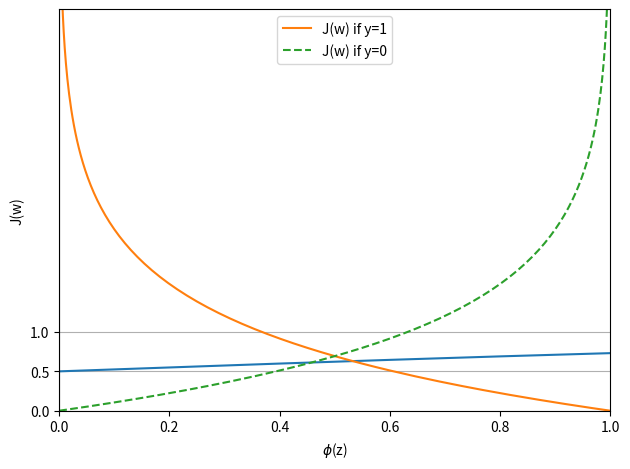

The matplotlib source for this figure:
# -*- coding: utf-8 -*-
"""
Created on Thu Jun 24 21:54:13 2021

[redacted]
"""
import numpy as np
import matplotlib.pyplot as plt


# シグモイド関数を定義
def sigmoid(z):
    return 1.0 / (1.0 + np.exp(-z))


# y=1のコストを計算する関数
def cost_1(z):
    return - np.log(sigmoid(z))


# y=0のコストを計算する関数
def cost_0(z):
    return - np.log(1 - sigmoid(z))


# 0.1間隔で-7以上7未満のデータを生成
z = np.arange(-7, 7, 0.1)
# 生成したデータでシグモイド関数を実行
phi_z = sigmoid(z)

# 元のデータとシグモイド関数出力をプロット
plt.plot(z, phi_z)
# 垂直線を追加
plt.axvline(0.0, color='k')
# y軸の上限/下限を設定
plt.ylim(-0.1, 1.1)
# 軸のラベルを設定
plt.xlabel('z')
plt.ylabel('$\phi (z)$')
# y軸の目盛を追加
plt.yticks([0.0, 0.5, 1.0])
# Axesクラスのオブジェクトの取得
ax = plt.gca()
# y軸の目盛に合わせて水平グリッド線を追加
ax.yaxis.grid(True)
# グラフを表示
plt.tight_layout()
plt.show()


# 0.1間隔で-10以上10未満のデータを生成
z = np.arange(-10, 10, 0.1)
# シグモイド関数を実行
phi_z = sigmoid(z)

# y=1のコスト計算関数を実行
c1 = [cost_1(x) for x in z]
# 元のデータとシグモイド関数出力をプロット
plt.plot(phi_z, c1, label='J(w) if y=1')

# y=0のコスト計算関数を実行
c0 = [cost_0(x) for x in z]
# 元のデータとシグモイド関数出力をプロット
plt.plot(phi_z, c0, linestyle='--', label='J(w) if y=0')

# y軸の上限/下限を設定
plt.ylim(0.0, 5.1)
plt.xlim([0, 1])
# 軸のラベルを設定
plt.xlabel('$\phi$(z)')
plt.ylabel('J(w)')
# 凡例を設定
plt.legend(loc='upper center')
# グラフを表示
plt.tight_layout()
plt.show()
